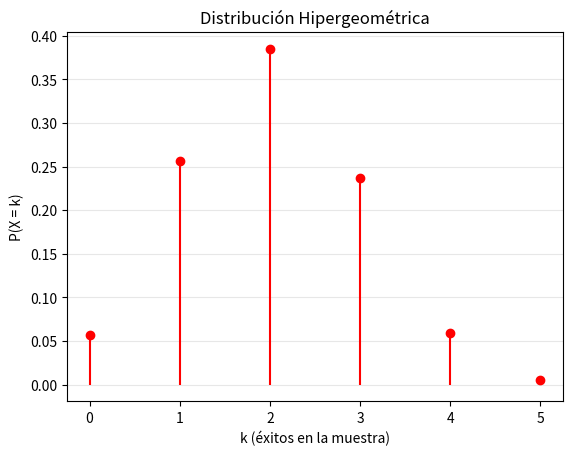

Reproduce this figure in Python.
import numpy as np
import matplotlib.pyplot as plt
from math import comb

N, K, n = 25, 10, 5
x = np.arange(max(0, n-K), min(n, K) + 1)
p = [comb(K, k) * comb(N-K, n-k) / comb(N, n) for k in x]

plt.stem(x, p, linefmt='r-', markerfmt='ro', basefmt=' ')
plt.title('Distribución Hipergeométrica')
plt.xlabel('k (éxitos en la muestra)')
plt.ylabel('P(X = k)')
plt.grid(axis='y', alpha=0.3)
plt.show()
